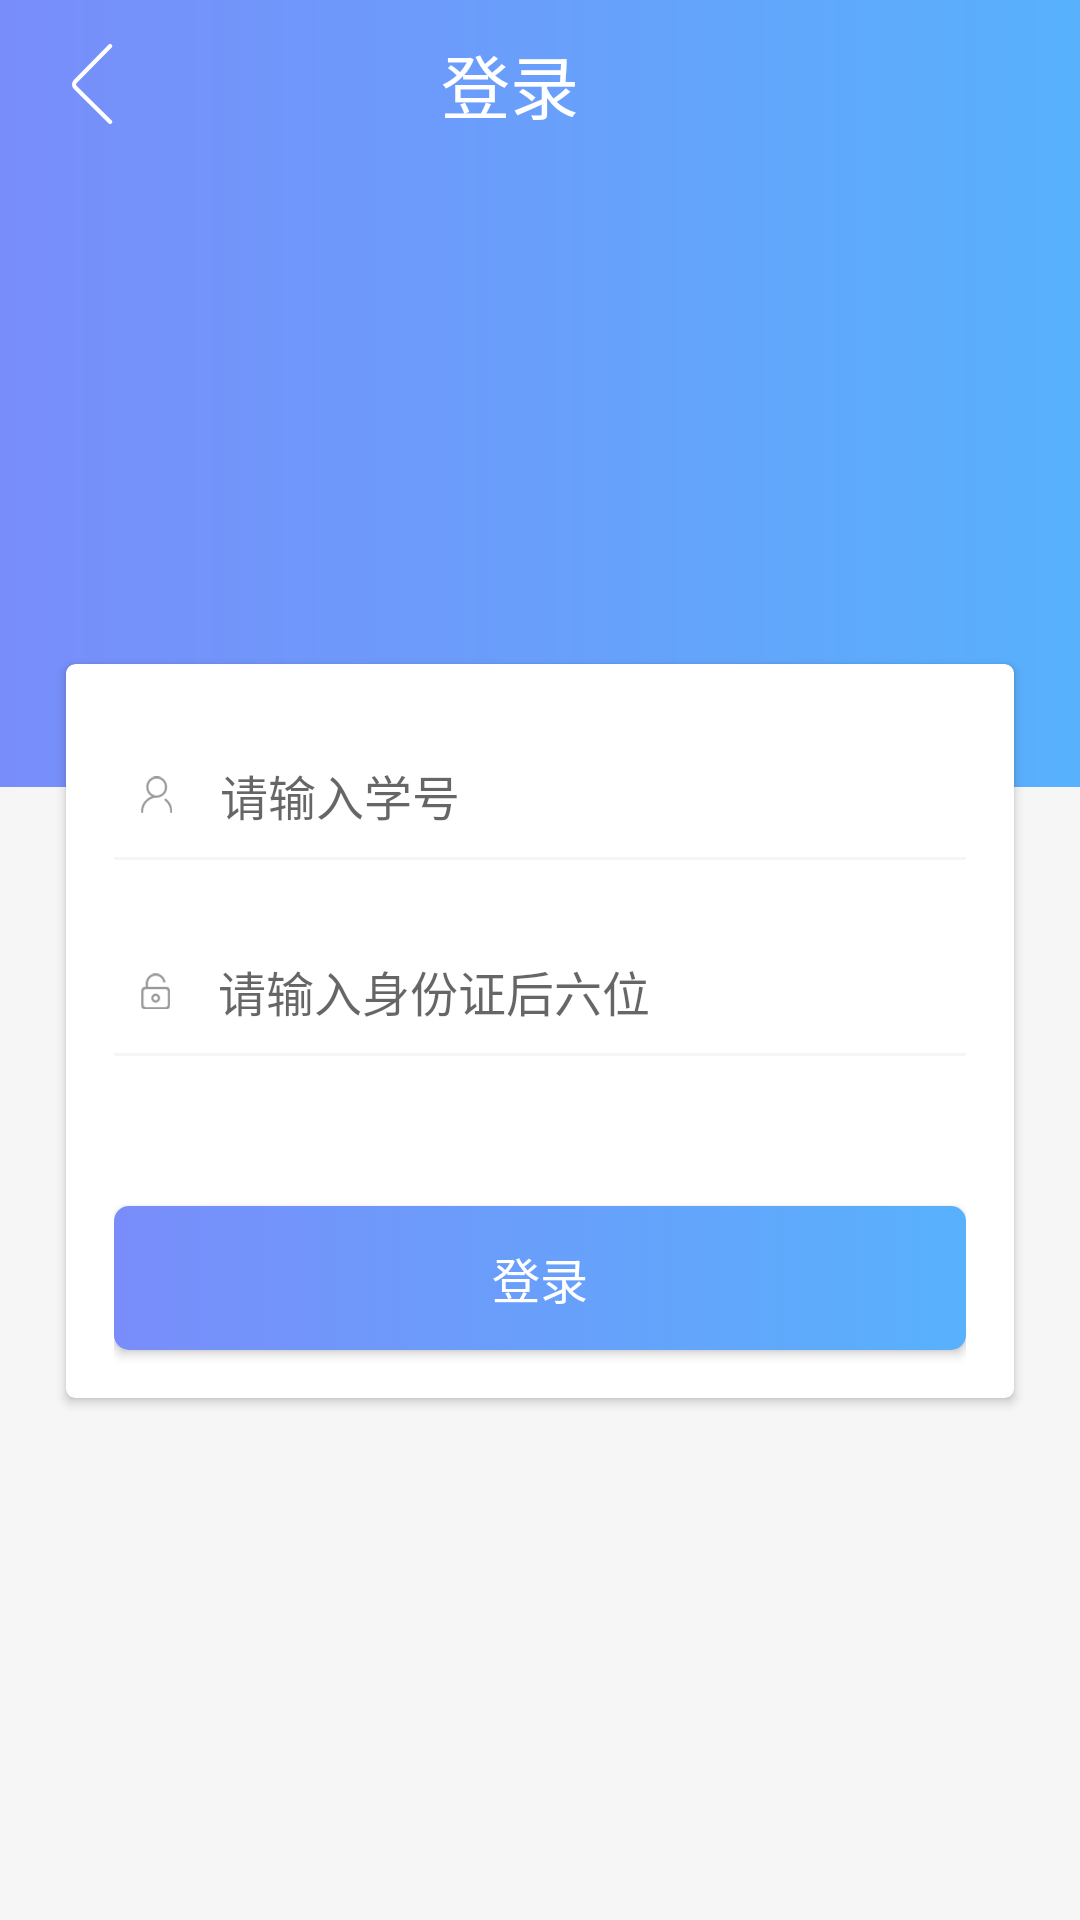

Write the Android layout XML for this screen, with the resource values it uses.
<!-- AndroidManifest.xml: application theme AppTheme -->
<!-- res/layout/activity_login.xml -->
<android.support.constraint.ConstraintLayout xmlns:android="http://schemas.android.com/apk/res/android"
    xmlns:app="http://schemas.android.com/apk/res-auto"
    xmlns:tools="http://schemas.android.com/tools"
    android:layout_width="match_parent"
    android:layout_height="match_parent"
    android:background="@color/colorWhite_2">

    <View
        android:id="@+id/top_background"
        android:layout_width="0dp"
        android:layout_height="0dp"
        android:background="@drawable/background_1"
        app:layout_constraintBottom_toTopOf="@+id/guideline"
        app:layout_constraintEnd_toEndOf="parent"
        app:layout_constraintStart_toStartOf="parent"
        app:layout_constraintTop_toTopOf="parent" />

    <android.support.v7.widget.Toolbar
        android:id="@+id/toolbar"
        android:layout_width="match_parent"
        android:layout_height="wrap_content"
        android:background="@drawable/background_1"
        android:paddingEnd="20dp"
        android:paddingRight="20dp"
        tools:ignore="MissingConstraints,RtlSymmetry">

        <ImageButton
            android:id="@+id/ibtn_back"
            android:layout_width="30dp"
            android:layout_height="30dp"
            android:background="?android:attr/selectableItemBackgroundBorderless"
            android:src="@drawable/back"
            tools:ignore="ContentDescription"
            tools:targetApi="lollipop" />

        <TextView
            android:layout_width="wrap_content"
            android:layout_height="wrap_content"
            android:layout_gravity="center"
            android:text="@string/login"
            android:textColor="@color/colorWhite_1"
            android:textSize="23sp" />

    </android.support.v7.widget.Toolbar>

    <ImageView
        android:layout_width="120dp"
        android:layout_height="120dp"
        android:src="@drawable/logo"
        app:layout_constraintBottom_toTopOf="@+id/input_field"
        app:layout_constraintEnd_toEndOf="parent"
        app:layout_constraintStart_toStartOf="parent"
        app:layout_constraintTop_toBottomOf="@+id/toolbar"
        app:layout_constraintVertical_bias="0.5"
        tools:ignore="ContentDescription" />

    <android.support.v7.widget.CardView
        android:id="@+id/input_field"
        android:layout_width="0dp"
        android:layout_height="wrap_content"
        android:layout_marginStart="22dp"
        android:layout_marginEnd="22dp"
        app:cardCornerRadius="3dp"
        app:layout_constraintEnd_toEndOf="parent"
        app:layout_constraintStart_toStartOf="parent"
        app:layout_constraintTop_toBottomOf="@id/guideline2">

        <LinearLayout
            android:layout_width="match_parent"
            android:layout_height="wrap_content"
            android:layout_marginStart="16dp"
            android:layout_marginEnd="16dp"
            android:background="@color/colorWhite_1"
            android:gravity="center_horizontal"
            android:orientation="vertical">

            <EditText
                android:id="@+id/et_account"
                android:layout_width="match_parent"
                android:layout_height="wrap_content"
                android:layout_marginStart="9dp"
                android:layout_marginTop="32dp"
                android:layout_marginEnd="9dp"
                android:background="@null"
                android:drawableStart="@drawable/account"
                android:drawableLeft="@drawable/account"
                android:drawablePadding="16dp"
                android:hint="@string/enter_student_number"
                android:inputType="number"
                android:maxLength="10"
                android:selectAllOnFocus="true"
                android:singleLine="true"
                android:textCursorDrawable="@drawable/cursor_color"
                android:textSize="16sp"
                tools:ignore="Autofill" />

            <View
                android:layout_width="match_parent"
                android:layout_height="1dp"
                android:layout_marginTop="9dp"
                android:layout_marginBottom="32dp"
                android:background="@color/colorWhite_2" />

            <EditText
                android:id="@+id/et_password"
                android:layout_width="match_parent"
                android:layout_height="wrap_content"
                android:layout_marginStart="9dp"
                android:layout_marginEnd="9dp"
                android:background="@null"
                android:drawableStart="@drawable/password"
                android:drawableLeft="@drawable/password"
                android:drawablePadding="16dp"
                android:hint="@string/password"
                android:imeOptions="actionSend"
                android:inputType="textPassword"
                android:maxLength="6"
                android:selectAllOnFocus="true"
                android:singleLine="true"
                android:textCursorDrawable="@drawable/cursor_color"
                android:textSize="16sp"
                tools:ignore="Autofill" />

            <View
                android:layout_width="match_parent"
                android:layout_height="1dp"
                android:layout_marginTop="9dp"
                android:layout_marginBottom="50dp"
                android:background="@color/colorWhite_2" />

            <Button
                android:id="@+id/btn_login"
                android:layout_width="match_parent"
                android:layout_height="wrap_content"
                android:layout_marginBottom="16dp"
                android:background="@drawable/btn"
                android:text="@string/login"
                android:textColor="@color/colorWhite_1"
                android:textSize="16sp" />
        </LinearLayout>
    </android.support.v7.widget.CardView>

    <android.support.constraint.Guideline
        android:id="@+id/guideline"
        android:layout_width="wrap_content"
        android:layout_height="wrap_content"
        android:orientation="horizontal"
        app:layout_constraintGuide_percent="0.41" />

    <android.support.constraint.Guideline
        android:id="@+id/guideline2"
        android:layout_width="wrap_content"
        android:layout_height="wrap_content"
        android:orientation="horizontal"
        app:layout_constraintGuide_percent="0.346" />
</android.support.constraint.ConstraintLayout>
<!-- resources referenced by this layout -->
<resources>
  <color name="colorWhite_1">#ffffff</color>
  <color name="colorWhite_2">#f6f6f6</color>
  <!-- drawable account: png bitmap (drawable-xxhdpi, 7412 bytes) -->
  <!-- drawable back: png bitmap (drawable-xxhdpi, 1243 bytes) -->
  <!-- drawable background_1 (drawable) -->
  <?xml version="1.0" encoding="utf-8"?>
  <shape xmlns:android="http://schemas.android.com/apk/res/android">
      <gradient
          android:startColor="#798dfa"
          android:endColor="#58b1fc" />
  </shape>
  <!-- drawable btn (drawable) -->
  <?xml version="1.0" encoding="utf-8"?>
  <selector xmlns:android="http://schemas.android.com/apk/res/android">
      <item android:state_pressed="false">
          <shape xmlns:android="http://schemas.android.com/apk/res/android">
              <gradient android:endColor="#58b1fc" android:startColor="#798dfa" />
              <corners android:radius="5dp"/>
          </shape>
      </item>
      <item android:state_pressed="true">
          <shape xmlns:android="http://schemas.android.com/apk/res/android">
              <gradient android:endColor="#2a9cfb" android:startColor="#657cfa" />
              <corners android:radius="5dp"/>
          </shape>
      </item>
  </selector>
  <!-- drawable cursor_color (drawable) -->
  <?xml version="1.0" encoding="utf-8"?>
  <shape xmlns:android="http://schemas.android.com/apk/res/android"
      android:shape="rectangle">
      <size android:width="3dp" />
      <solid android:color="@color/colorBlue_1" />
  </shape>
  <!-- drawable password: png bitmap (drawable-xxhdpi, 1765 bytes) -->
  <string name="enter_student_number">请输入学号</string>
  <string name="login">登录</string>
  <string name="password">请输入身份证后六位</string>
  <style name="AppTheme" parent="Theme.AppCompat.Light.NoActionBar">
          
          <item name="colorPrimary">@color/colorPrimary</item>
          <item name="colorPrimaryDark">@color/colorPrimaryDark</item>
          <item name="colorAccent">@color/colorAccent</item>
      </style>
  
      //valuse
  <color name="colorBlue_1">#6f98fb</color>
  <color name="colorPrimary">#008577</color>
  <color name="colorPrimaryDark">#00574B</color>
  <color name="colorAccent">#D81B60</color>
</resources>
